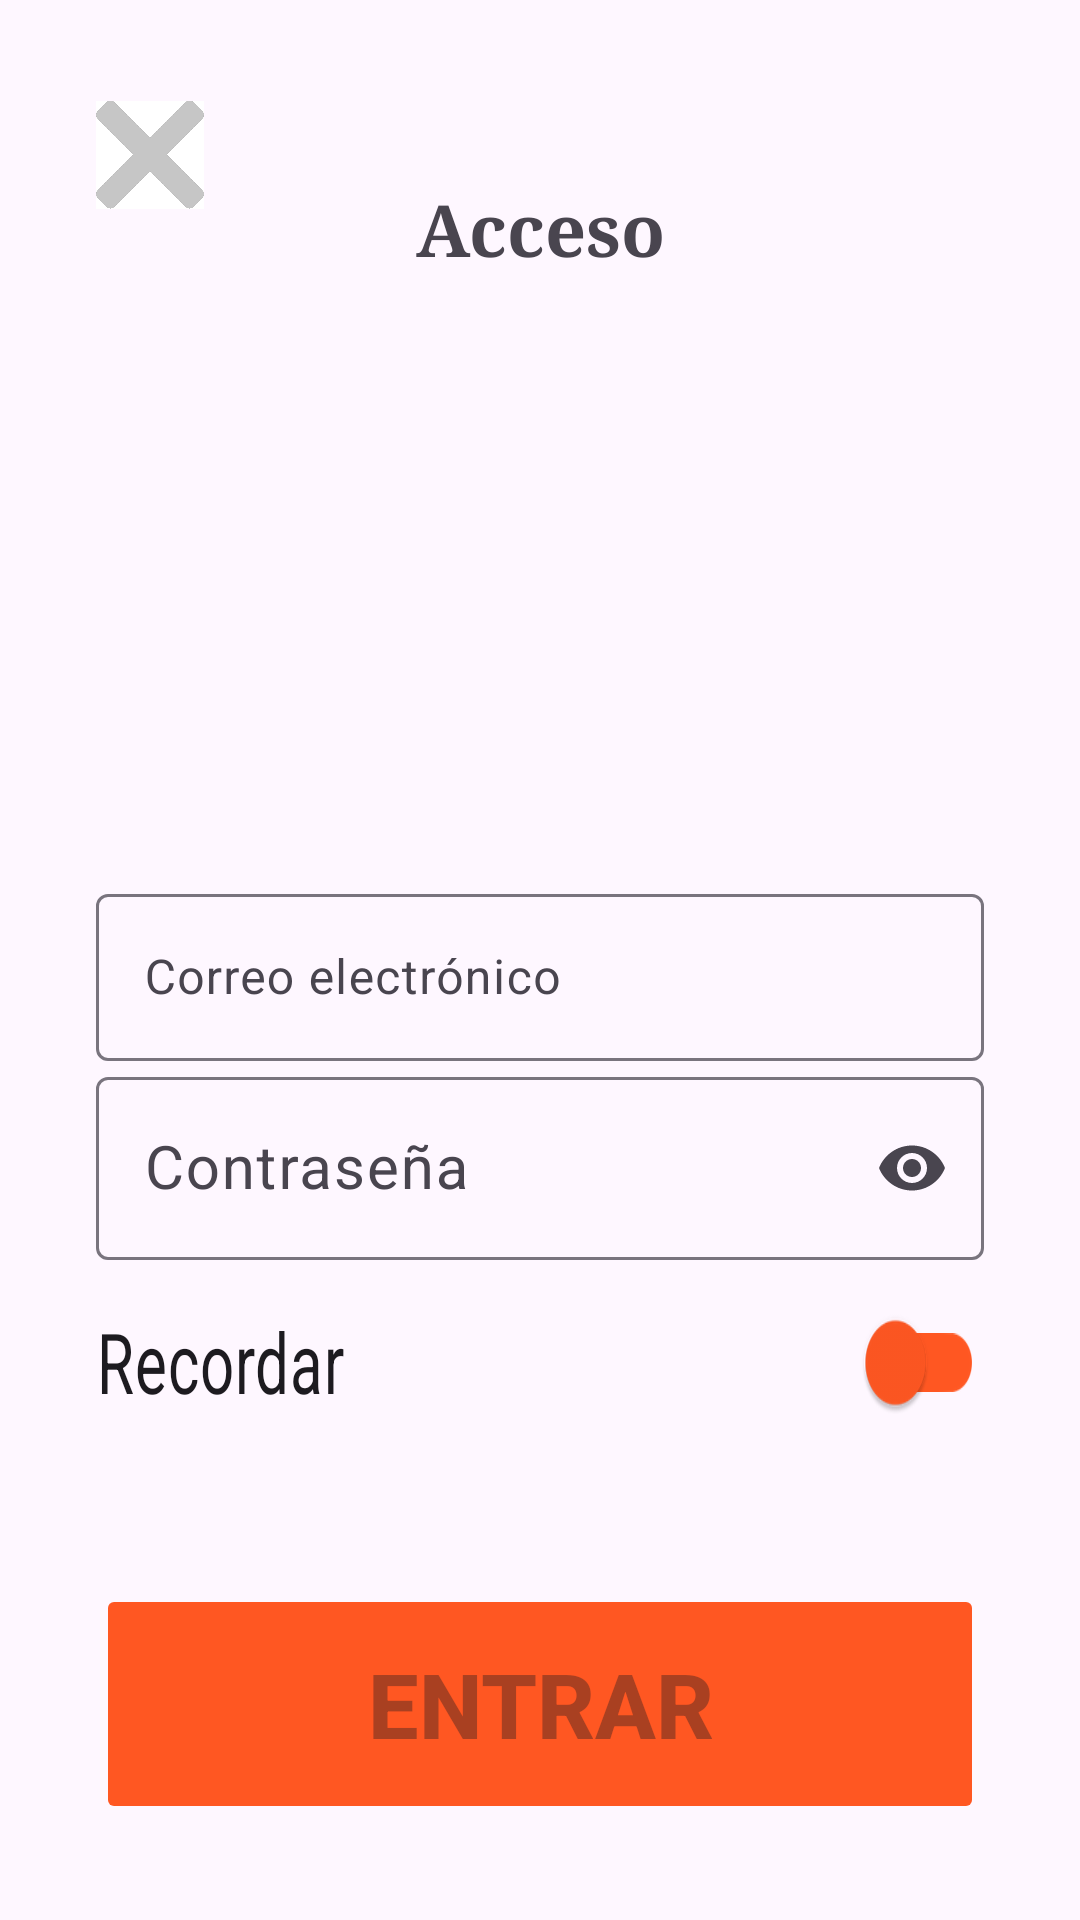

Layout XML and referenced resources for this Android screen:
<!-- AndroidManifest.xml: application theme Theme.Practica1 -->
<!-- res/layout/activity_main.xml -->
<?xml version="1.0" encoding="utf-8"?>
<androidx.constraintlayout.widget.ConstraintLayout xmlns:android="http://schemas.android.com/apk/res/android"
    xmlns:app="http://schemas.android.com/apk/res-auto"
    xmlns:tools="http://schemas.android.com/tools"
    android:layout_width="match_parent"
    android:layout_height="match_parent"
    tools:context=".MainActivity">

    <TextView
        android:id="@+id/tittleLabel"
        android:layout_width="wrap_content"
        android:layout_height="wrap_content"
        android:layout_marginTop="@dimen/_60dp"
        android:fontFamily="serif"
        android:text="@string/hello_string"
        android:textSize="@dimen/_24sp"
        android:textStyle="bold"
        app:layout_constraintEnd_toEndOf="parent"
        app:layout_constraintHorizontal_bias="0.5"
        app:layout_constraintStart_toStartOf="parent"
        app:layout_constraintTop_toTopOf="parent" />

    <com.google.android.material.textfield.TextInputLayout
        android:id="@+id/textInputLayout"
        android:layout_width="@dimen/_0dp"
        android:layout_height="wrap_content"
        android:layout_marginStart="@dimen/_32dp"
        android:layout_marginTop="@dimen/_200dp"
        android:layout_marginEnd="@dimen/_32dp"
        app:layout_constraintEnd_toEndOf="parent"
        app:layout_constraintStart_toStartOf="parent"
        app:layout_constraintTop_toBottomOf="@id/tittleLabel">

        <com.google.android.material.textfield.TextInputEditText
            android:id="@+id/emailText"
            android:layout_width="match_parent"
            android:layout_height="wrap_content"
            android:hint="@string/correo_electr_nico"
            android:imeOptions="actionNext"
            android:inputType="textEmailAddress" />
    </com.google.android.material.textfield.TextInputLayout>

    <com.google.android.material.textfield.TextInputLayout
        android:id="@+id/textInputLayout2"
        android:layout_width="@dimen/_0dp"
        android:layout_height="wrap_content"
        android:layout_marginStart="@dimen/_32dp"
        android:layout_marginEnd="@dimen/_32dp"
        android:hint="@string/contrase_a"
        app:endIconMode="password_toggle"
        app:layout_constraintEnd_toEndOf="parent"
        app:layout_constraintStart_toStartOf="parent"
        app:layout_constraintTop_toBottomOf="@id/textInputLayout">

        <com.google.android.material.textfield.TextInputEditText
            android:id="@+id/passText"
            android:layout_width="match_parent"
            android:layout_height="wrap_content"
            android:imeOptions="actionDone"
            android:inputType="textPassword"
            android:nextFocusForward="@id/loginButton"
            android:textSize="@dimen/_20sp" />
    </com.google.android.material.textfield.TextInputLayout>

    <ImageView
        android:id="@+id/closeButton"
        android:layout_width="@dimen/_36dp"
        android:layout_height="@dimen/_39dp"
        android:layout_marginStart="@dimen/_32dp"
        android:layout_marginTop="@dimen/_32dp"
        app:layout_constraintStart_toStartOf="parent"
        app:layout_constraintTop_toTopOf="parent"
        app:srcCompat="@drawable/prueba" />

    <androidx.appcompat.widget.SwitchCompat
        android:id="@+id/rememberSwitch"
        android:layout_width="@dimen/_0dp"
        android:layout_height="wrap_content"
        android:layout_marginStart="@dimen/_32dp"
        android:layout_marginEnd="@dimen/_32dp"
        android:layout_marginBottom="@dimen/_50dp"
        android:scaleY="1.4"
        android:text="@string/recordar"
        android:textSize="@dimen/_20sp"
        app:layout_constraintBottom_toTopOf="@id/loginButton"
        app:layout_constraintEnd_toEndOf="parent"
        app:layout_constraintHorizontal_bias="0.0"
        app:layout_constraintStart_toStartOf="parent"
        app:thumbTint="@color/ff5722"
        app:trackTint="@color/ff5722" />

    <Button
        android:id="@+id/loginButton"
        android:layout_width="@dimen/_0dp"
        android:layout_height="@dimen/_80dp"
        android:layout_marginStart="@dimen/_32dp"
        android:layout_marginEnd="@dimen/_32dp"
        android:layout_marginBottom="@dimen/_32dp"
        android:backgroundTint="@color/ff5722"
        android:enabled="false"
        android:text="@string/entrar"
        android:textSize="@dimen/_30sp"
        android:textStyle="bold"
        app:cornerRadius="@dimen/_100dp"
        app:layout_constraintBottom_toBottomOf="parent"
        app:layout_constraintEnd_toEndOf="parent"
        app:layout_constraintHorizontal_bias="0.0"
        app:layout_constraintStart_toStartOf="parent" />


</androidx.constraintlayout.widget.ConstraintLayout>
<!-- resources referenced by this layout -->
<resources>
  <color name="ff5722">#FF5722</color>
  <dimen name="_0dp">0dp</dimen>
  <dimen name="_100dp">100dp</dimen>
  <dimen name="_200dp">200dp</dimen>
  <dimen name="_20sp">20sp</dimen>
  <dimen name="_24sp">24sp</dimen>
  <dimen name="_30sp">30sp</dimen>
  <dimen name="_32dp">32dp</dimen>
  <dimen name="_36dp">36dp</dimen>
  <dimen name="_39dp">39dp</dimen>
  <dimen name="_50dp">50dp</dimen>
  <dimen name="_60dp">60dp</dimen>
  <dimen name="_80dp">80dp</dimen>
  <!-- drawable prueba: png bitmap (drawable, 9309 bytes) -->
  <string name="contrase_a">Contraseña</string>
  <string name="correo_electr_nico">Correo electrónico</string>
  <string name="entrar">Entrar</string>
  <string name="hello_string">Acceso</string>
  <string name="recordar">Recordar</string>
  <style name="Theme.Practica1" parent="Base.Theme.Practica1" />
  <style name="Base.Theme.Practica1" parent="Theme.Material3.DayNight.NoActionBar">
          
          
      </style>
</resources>
